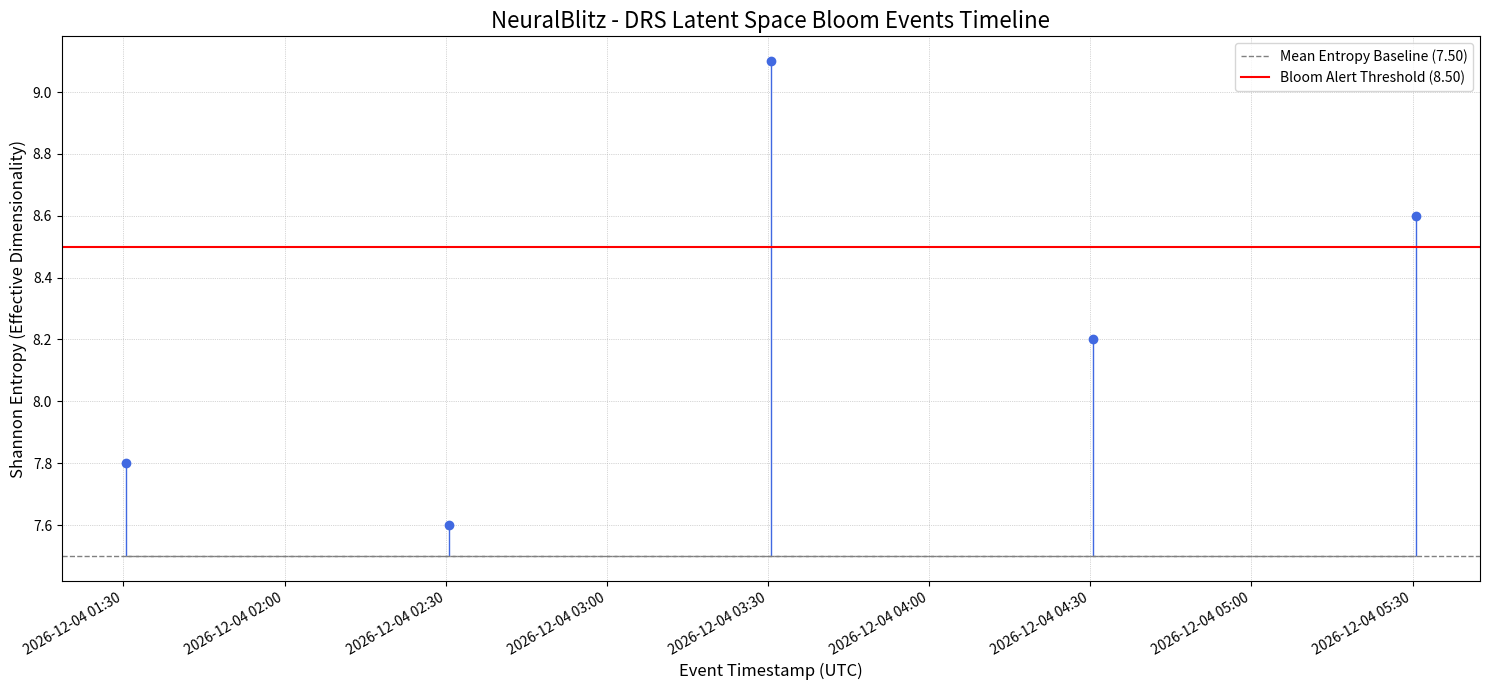

This chart was generated by the following Python code:
# UAID: NBX-ALG-00014
# GoldenDAG: c3d4e5f6a7b8c9d0e1f2a3b4c5d6e7f8a9b0c1d2e3f4a5b6c7d8e9f0a1b2c3d4
#
# NeuralBlitz UEF/SIMI v11.1
# Core Algorithm: Bloom Event Timeline Renderer
# Part of the Self-Reflection_Logs Subsystem
#
# Core Principle: Radical Transparency (ε₂) - visualizing the system's own evolution.

import json
from pathlib import Path
import datetime as dt
from typing import List, Dict
# Matplotlib is the designated python_user_visible tool for plotting.
import matplotlib.pyplot as plt
import matplotlib.dates as mdates

class BloomTimelineRenderer:
    """
    Parses a bloom alert log file and generates a visual timeline of
    Bloom and Hyperbloom events, plotting entropy levels over time.
    """

    def __init__(self, log_jsonl_path: str):
        """
        Initializes the renderer with the path to the log file.

        Args:
            log_jsonl_path (str): Path to the .jsonl file generated by the
                                  BloomEventDetector.
        """
        self.log_path = Path(log_jsonl_path)
        if not self.log_path.exists():
            raise FileNotFoundError(f"ERR-FS-009: Bloom log file not found at '{self.log_path}'")
        
        self.events = self._load_events()

    def _load_events(self) -> List[Dict]:
        """Loads and parses all valid event entries from the log file."""
        loaded_events = []
        with self.log_path.open('r') as f:
            for line in f:
                try:
                    data = json.loads(line)
                    # We are only interested in the actual alert events, not the summary header
                    if data.get("event_type") == "BLOOM_DETECTED":
                        # Convert timestamp string to a datetime object for plotting
                        data['timestamp_dt'] = dt.datetime.fromisoformat(data['timestamp'].replace('Z', '+00:00'))
                        loaded_events.append(data)
                except (json.JSONDecodeError, KeyError, ValueError) as e:
                    print(f"Warning: Skipping malformed log line in '{self.log_path.name}'. Reason: {e}")
        
        # Sort events chronologically
        return sorted(loaded_events, key=lambda x: x['timestamp_dt'])

    def render_plot(self, output_png_path: str):
        """
        Generates and saves a matplotlib plot of the bloom event timeline.

        Args:
            output_png_path (str): The path to save the generated .png file.
        """
        if not self.events:
            print("Info: No bloom events found in log file. Cannot generate plot.")
            return

        dates = [event['timestamp_dt'] for event in self.events]
        entropy_levels = [event['entropy'] for event in self.events]
        
        # Take the baseline from the first event's metadata
        mean_entropy = self.events[0].get('mean_entropy')
        alert_threshold = self.events[0].get('threshold')

        # --- Plotting with Matplotlib ---
        fig, ax = plt.subplots(figsize=(15, 7))

        # Plot the entropy levels as a stem plot
        markerline, stemlines, baseline = ax.stem(
            dates,
            entropy_levels,
            linefmt='grey',
            markerfmt='o',
            bottom=mean_entropy if mean_entropy is not None else 0
        )
        plt.setp(stemlines, 'linewidth', 1, 'color', 'royalblue')
        plt.setp(markerline, 'markersize', 6, 'color', 'royalblue')
        plt.setp(baseline, 'color', 'grey', 'linewidth', 1, 'linestyle', '--')


        # Plot the baseline and threshold lines
        if mean_entropy is not None:
            ax.axhline(y=mean_entropy, color='grey', linestyle='--', linewidth=1, label=f'Mean Entropy Baseline ({mean_entropy:.2f})')
        if alert_threshold is not None:
            ax.axhline(y=alert_threshold, color='red', linestyle='-', linewidth=1.5, label=f'Bloom Alert Threshold ({alert_threshold:.2f})')
        
        # Formatting the plot for readability
        ax.set_title('NeuralBlitz - DRS Latent Space Bloom Events Timeline', fontsize=16)
        ax.set_ylabel('Shannon Entropy (Effective Dimensionality)', fontsize=12)
        ax.set_xlabel('Event Timestamp (UTC)', fontsize=12)
        ax.legend()
        ax.grid(True, which='both', linestyle=':', linewidth=0.5)

        # Improve date formatting on the x-axis
        ax.xaxis.set_major_formatter(mdates.DateFormatter('%Y-%m-%d %H:%M'))
        plt.gcf().autofmt_xdate() # Auto-rotate date labels

        plt.tight_layout()
        
        # Save the plot to the specified file
        plt.savefig(output_png_path, dpi=150)
        print(f"Bloom timeline visualization saved to: {output_png_path}")

if __name__ == '__main__':
    # --- Example NBCL Invocation Simulation ---
    # NBCL Command: /invoke visualizer --render_bloom_timeline --log="/Self-Reflection_Logs/bloom_alerts.jsonl"

    print("--- Initiating NeuralBlitz Bloom Timeline Renderer ---")

    # Create a dummy log file for the simulation
    log_file = Path("bloom_alerts_sim.jsonl")
    
    # We will need some fake event data
    now = dt.datetime.utcnow()
    dummy_log_content = [
        {"event_type": "BLOOM_DETECTED", "timestamp": (now - dt.timedelta(hours=5)).isoformat() + "Z", "entropy": 7.8, "mean_entropy": 7.5, "threshold": 8.5},
        {"event_type": "BLOOM_DETECTED", "timestamp": (now - dt.timedelta(hours=4)).isoformat() + "Z", "entropy": 7.6, "mean_entropy": 7.5, "threshold": 8.5},
        # This one is a significant bloom
        {"event_type": "BLOOM_DETECTED", "timestamp": (now - dt.timedelta(hours=3)).isoformat() + "Z", "entropy": 9.1, "mean_entropy": 7.5, "threshold": 8.5},
        {"event_type": "BLOOM_DETECTED", "timestamp": (now - dt.timedelta(hours=2)).isoformat() + "Z", "entropy": 8.2, "mean_entropy": 7.5, "threshold": 8.5},
        {"event_type": "BLOOM_DETECTED", "timestamp": (now - dt.timedelta(hours=1)).isoformat() + "Z", "entropy": 8.6, "mean_entropy": 7.5, "threshold": 8.5},
    ]

    with log_file.open('w') as f:
        # A header summary might also be in the real log, which the loader should ignore
        f.write(json.dumps({"summary": "This is not an event"}) + '\n')
        for event in dummy_log_content:
            f.write(json.dumps(event) + '\n')

    print(f"Created dummy log file: {log_file}")
    
    try:
        renderer = BloomTimelineRenderer(str(log_file))
        output_image = "bloom_timeline.png"
        renderer.render_plot(output_image)

        print(f"\nSuccessfully generated plot '{output_image}'.")
        print("The plot shows entropy levels over time, with the 9.1 event clearly crossing the alert threshold.")
    except Exception as e:
        print(f"\nAn error occurred during the simulation: {e}")
    finally:
        # Clean up the dummy file
        log_file.unlink(missing_ok=True)
        # In a real run, you'd keep the output image.
        Path("bloom_timeline.png").unlink(missing_ok=True)
